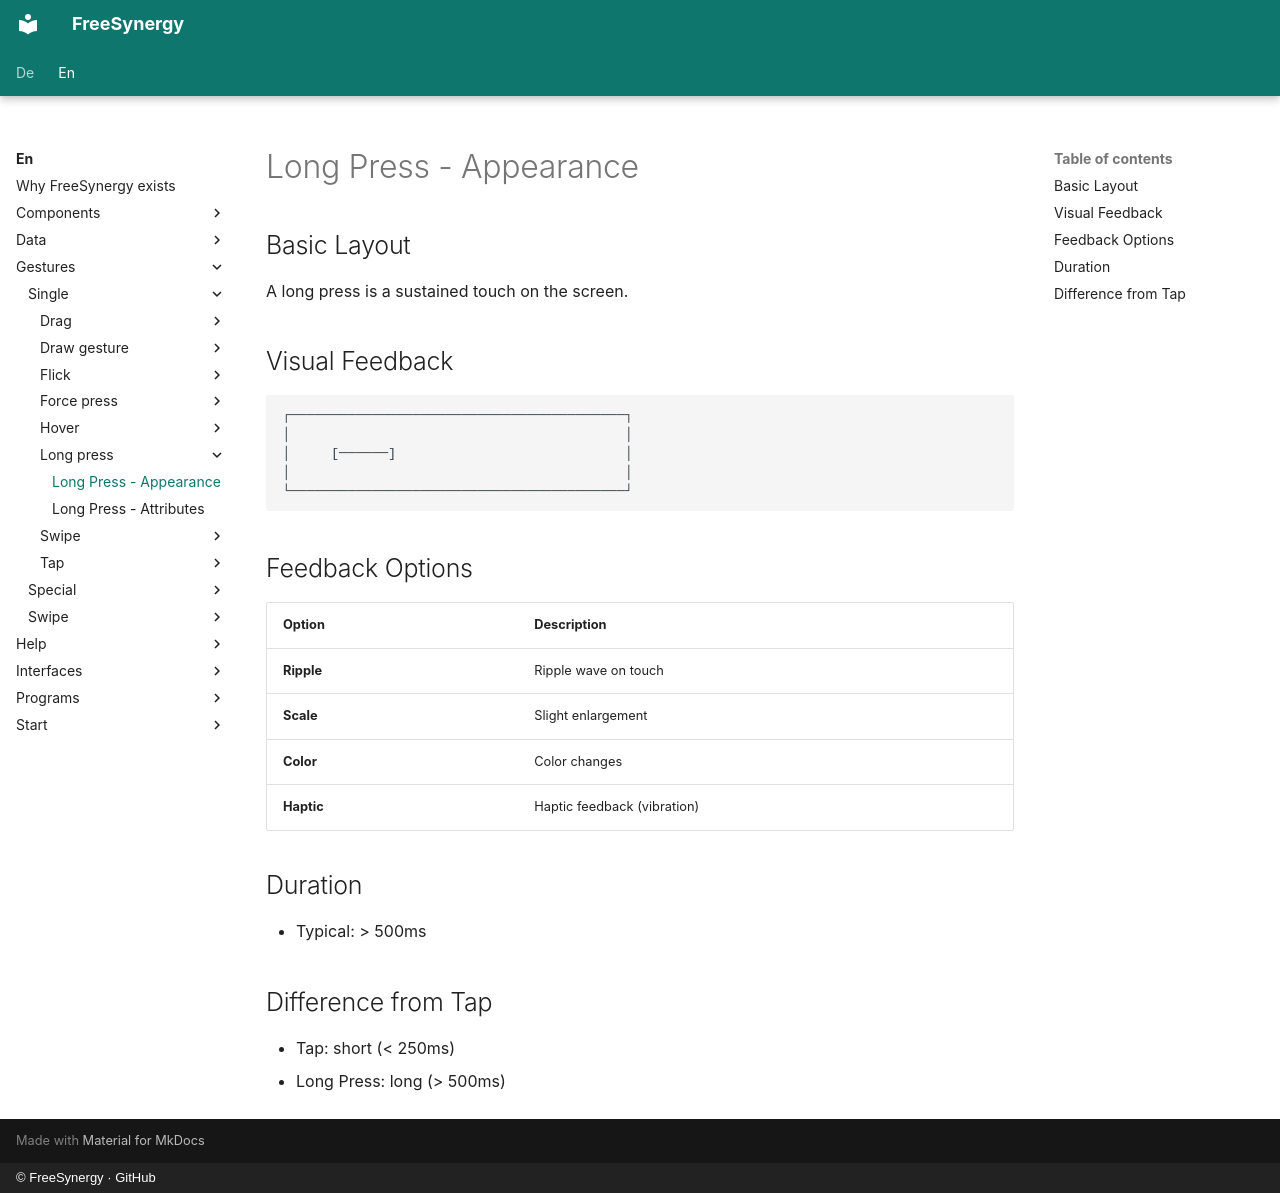

repository: FreeSynergy/fs-documentation · page: en/gestures/single/long-press/appearance/index.html · generator: mkdocs · copyright: © FreeSynergy · GitHub

# Long Press - Appearance

## Basic Layout

A long press is a sustained touch on the screen.

## Visual Feedback

```
┌─────────────────────────────────────────┐
│                                         │
│     [──────]                            │
│                                         │
└─────────────────────────────────────────┘
```

## Feedback Options

| Option | Description |
|--------|-------------|
| **Ripple** | Ripple wave on touch |
| **Scale** | Slight enlargement |
| **Color** | Color changes |
| **Haptic** | Haptic feedback (vibration) |

## Duration

- Typical: > 500ms

## Difference from Tap

- Tap: short (< 250ms)
- Long Press: long (> 500ms)
